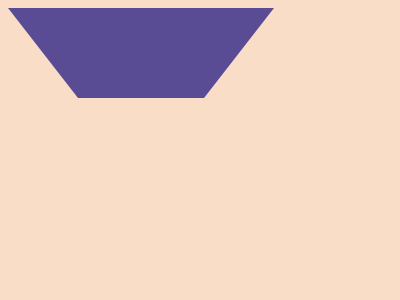

Reproduce this picture with HTML and CSS.

<!DOCTYPE html>
<html lang="en">
<head>
    <meta charset="UTF-8">
    <meta name="viewport" content="width=device-width, initial-scale=1.0">
    <title>Document</title>
</head>
<body>
    <div class="a"></div>
<div class="b"></div>
<div></div>
<style>
  body{
  background:#F9DDC6}
  div {
    width: 126px;
    height: 100px;
    background: #F9DDC6;
    position:absolute;
    left:67;
    top: 165;
    border: 90px solid #594C94;
    border-width: 90px 70px;
    border-color: #594C94 transparent transparent;
  }
  .a{
  rotate:180deg;
  top:-148}
  .b{
  border: none;
  background:#F9DDC6;
  border-radius:100%;
  width: 90px;
  height: 90px;
  top: 87;
  left:155;}
  /* .b,body,div{background:#f9ddc6}div{width:126px;height:100px;position:absolute;left:67;top:165;border:90px solid #594c94;border-width:90px 70px;border-color:#594c94 transparent transparent}.a{rotate:180deg;top:-148}.b{border:none;border-radius:100%;width:90px;height:90px;top:87;left:155} */
</style>
</body>
</html>